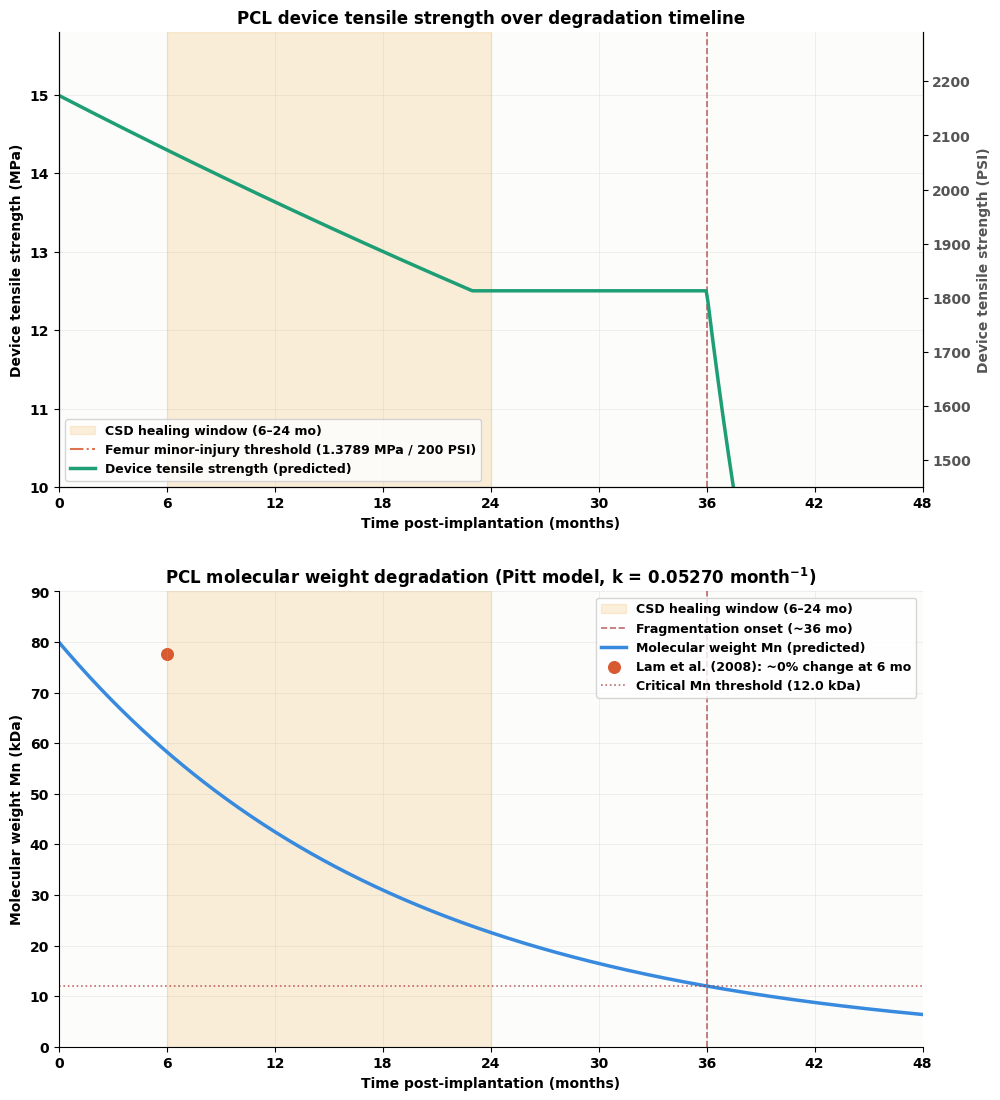

Python code for this plot:
"""
PCL Degradation–Strength Model
===============================
Novel Conforming Intramedullary (IM) Device for Critical-Sized Bone Defects

Models the decline of polycaprolactone (PCL) molecular weight over time using
the first-order Pitt degradation relationship, and relates that decline to the
device's retained tensile strength across the expected bone-healing window.

Methods / sources:
  - Pitt first-order kinetics:  Mn(t) = M0 * exp(-k * t)
    (Pitt et al., 1981)
  - Degradation calibration: ~80-90% Mn reduction over ~36 months
    (Woodruff & Hutmacher, 2010)
  - ~0% Mn change at 6 months in vivo (empirical anchor)
    (Lam et al., 2008)
  - Femur minor-injury threshold = 200 PSI (1.379 MPa)
    (Hart et al., 2017)

Units: molecular weight in g/mol (plotted as kDa); strength in MPa (PSI on
secondary axis). 1 MPa = 145.038 PSI.

Author: Pranav Reddy Budipalli
"""

import numpy as np
import matplotlib.pyplot as plt

# ----------------------------------------------------------------------
# Constants
# ----------------------------------------------------------------------
PSI_PER_MPA = 145.038

# ----------------------------------------------------------------------
# 1. Molecular-weight degradation (Pitt first-order model)
#    Mn(t) = M0 * exp(-k * t)
# ----------------------------------------------------------------------
M0       = 80_000          # g/mol, starting number-average molecular weight (medical-grade PCL)
FRAG_FRAC = 0.15           # fraction of M0 remaining at fragmentation onset (~85% drop)
T_FRAG    = 36             # months, fragmentation onset (Woodruff & Hutmacher, 2010)

# Rate constant derived so that Mn drops to 15% of M0 by month 36
k = -np.log(FRAG_FRAC) / T_FRAG     # ~0.05270 / month

t  = np.linspace(0, 48, 500)        # months
Mn = M0 * np.exp(-k * t)            # g/mol

# ----------------------------------------------------------------------
# 2. Retained tensile strength vs molecular weight
#    Strength scales with Mn via a weak power law (sigma = A * Mn^alpha),
#    calibrated so the device's initial tensile strength = 14.99 MPa
#    (the FEA-derived device yield strength, 2174.26 PSI).
# ----------------------------------------------------------------------
SIGMA_0 = 14.99            # MPa, initial device tensile strength (FEA-derived)
alpha   = 0.15             # power-law exponent (PCL strength well-maintained at high Mn)
A       = SIGMA_0 / (M0 ** alpha)

sigma = A * (Mn ** alpha)
sigma = np.clip(sigma, 12.5, SIGMA_0)          # floor at 12.5 MPa during functional life

# After fragmentation onset (~36 mo) strength falls off rapidly
frag_mask = t > T_FRAG
sigma[frag_mask] = 12.5 * np.exp(-0.15 * (t[frag_mask] - T_FRAG))

# ----------------------------------------------------------------------
# 3. Benchmarks
# ----------------------------------------------------------------------
femur_minor_injury_psi = 200.0
femur_minor_injury_mpa = femur_minor_injury_psi / PSI_PER_MPA   # 1.379 MPa
Mn_crit = M0 * FRAG_FRAC                                         # critical Mn (kDa on plot)

# ----------------------------------------------------------------------
# 4. Plot — two panels: tensile strength (top), molecular weight (bottom)
# ----------------------------------------------------------------------
plt.rcParams["font.family"] = "DejaVu Sans"
plt.rcParams["font.weight"] = "bold"
plt.rcParams["axes.labelweight"] = "bold"
plt.rcParams["axes.titleweight"] = "bold"

C_IM, C_MW, C_FEMUR, C_CSD, C_FRAG = "#1D9E75", "#378ADD", "#D85A30", "#EF9F27", "#A32D2D"

fig, (ax1, ax2) = plt.subplots(2, 1, figsize=(10.5, 11.5))
fig.patch.set_facecolor("white")

# --- Panel 1: tensile strength ---
ax1.set_facecolor("#FCFCFB")
ax1.axvspan(6, 24, alpha=0.16, color=C_CSD, label="CSD healing window (6–24 mo)")
ax1.axvline(T_FRAG, color=C_FRAG, lw=1.2, ls="--", alpha=0.7)
ax1.axhline(femur_minor_injury_mpa, color=C_FEMUR, lw=1.5, ls="-.", alpha=0.85,
            label=f"Femur minor-injury threshold ({femur_minor_injury_mpa:.4f} MPa / 200 PSI)")
ax1.plot(t, sigma, color=C_IM, lw=2.5, label="Device tensile strength (predicted)")
ax1.set_xlabel("Time post-implantation (months)")
ax1.set_ylabel("Device tensile strength (MPa)")
ax1.set_title("PCL device tensile strength over degradation timeline")
ax1.set_xlim(0, 48); ax1.set_ylim(10, 15.8); ax1.set_xticks(range(0, 49, 6))
ax1.legend(prop={"weight": "bold", "size": 9}, loc="lower left")
ax1.grid(True, alpha=0.25, lw=0.5); ax1.spines[["top"]].set_visible(False)

ax1b = ax1.twinx()                                  # secondary PSI axis
ax1b.set_ylim(10 * PSI_PER_MPA, 15.8 * PSI_PER_MPA)
ax1b.set_ylabel("Device tensile strength (PSI)", color="#555")
ax1b.tick_params(axis="y", labelcolor="#555")
ax1b.spines[["top"]].set_visible(False)

# --- Panel 2: molecular weight ---
ax2.set_facecolor("#FCFCFB")
ax2.axvspan(6, 24, alpha=0.16, color=C_CSD, label="CSD healing window (6–24 mo)")
ax2.axvline(T_FRAG, color=C_FRAG, lw=1.2, ls="--", alpha=0.7,
            label="Fragmentation onset (~36 mo)")
ax2.plot(t, Mn / 1000, color=C_MW, lw=2.5, label="Molecular weight Mn (predicted)")
ax2.scatter([6], [M0 * 0.97 / 1000], color=C_FEMUR, s=70,
            label="Lam et al. (2008): ~0% change at 6 mo")
ax2.axhline(Mn_crit / 1000, color=C_FRAG, lw=1.2, ls=":", alpha=0.7,
            label=f"Critical Mn threshold ({Mn_crit/1000:.1f} kDa)")
ax2.set_xlabel("Time post-implantation (months)")
ax2.set_ylabel("Molecular weight Mn (kDa)")
ax2.set_title(f"PCL molecular weight degradation (Pitt model, k = {k:.5f} month$^{{-1}}$)")
ax2.set_xlim(0, 48); ax2.set_ylim(0, 90); ax2.set_xticks(range(0, 49, 6))
ax2.legend(prop={"weight": "bold", "size": 9}, loc="upper right")
ax2.grid(True, alpha=0.25, lw=0.5); ax2.spines[["top", "right"]].set_visible(False)

plt.tight_layout(pad=2.5)
plt.savefig("fig8_degradation_model.png", dpi=300, bbox_inches="tight", facecolor="white")
plt.close()

# ----------------------------------------------------------------------
# 5. Console summary
# ----------------------------------------------------------------------
print("=" * 60)
print("PCL DEGRADATION MODEL — KEY VALUES")
print("=" * 60)
print(f"Starting Mn (M0):     {M0:,} g/mol")
print(f"Rate constant k:      {k:.5f} / month")
print(f"Fragmentation onset:  {T_FRAG} months")
print()
for tp in [0, 6, 12, 18, 24, 30, 36]:
    idx = int(tp / 48 * 499)
    print(f"  Month {tp:2d}:  strength = {sigma[idx]:6.3f} MPa "
          f"({sigma[idx]*PSI_PER_MPA:8.2f} PSI) | Mn = {Mn[idx]/1000:5.1f} kDa")
